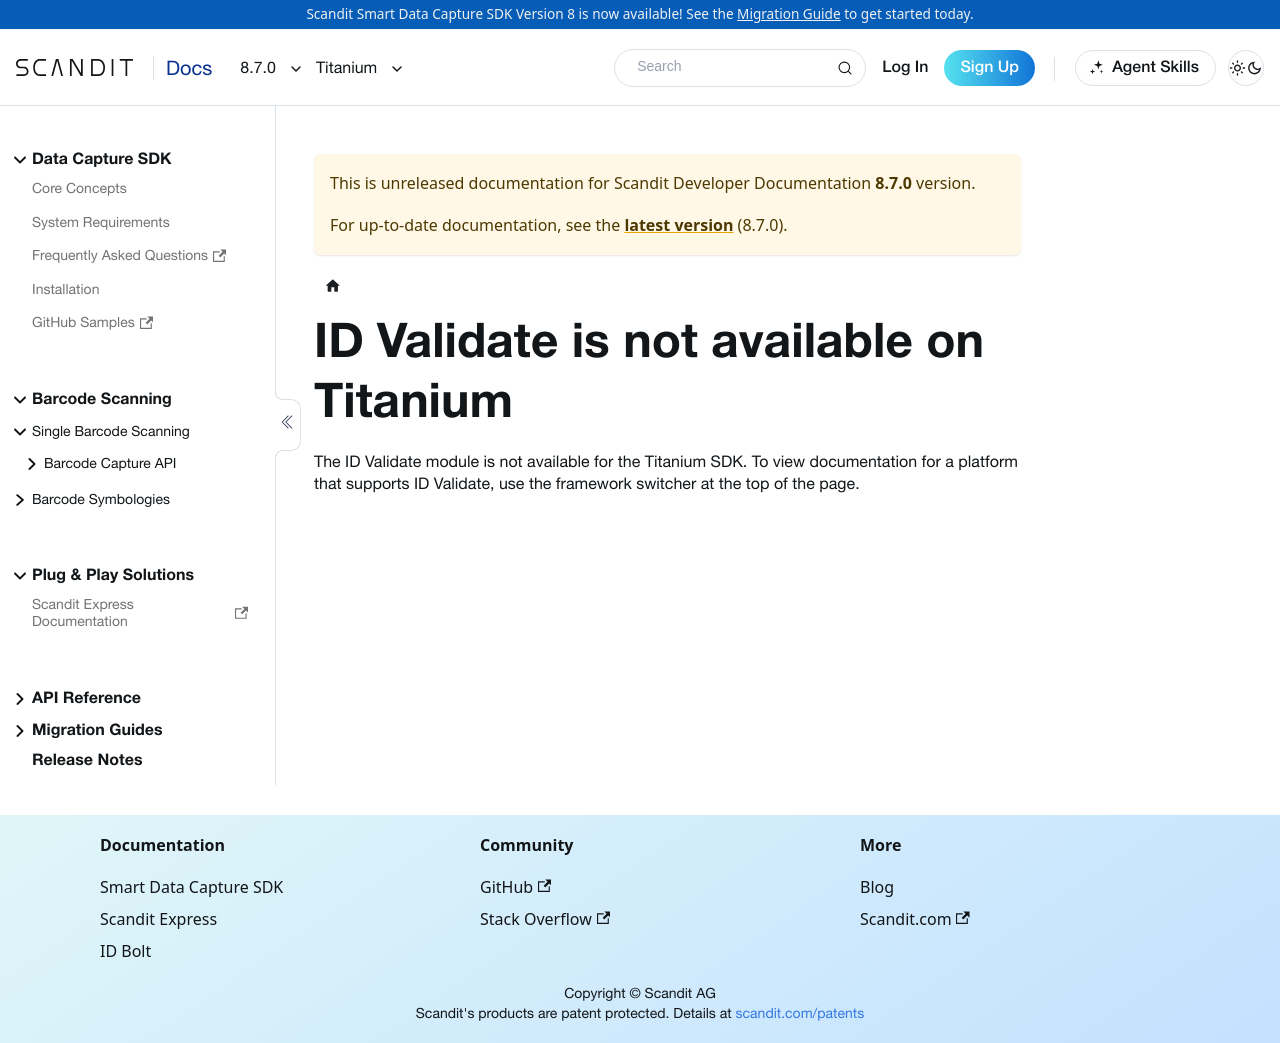

repository: Scandit/data-capture-documentation · page: pr-preview/pr-488/sdks/titanium/id-validate/get-started/index.html · generator: docusaurus

---
description: "ID Validate is not available on the Titanium SDK."
displayed_sidebar: titaniumSidebar
---

# ID Validate is not available on Titanium

The ID Validate module is not available for the Titanium SDK. To view documentation for a platform that supports ID Validate, use the framework switcher at the top of the page.
